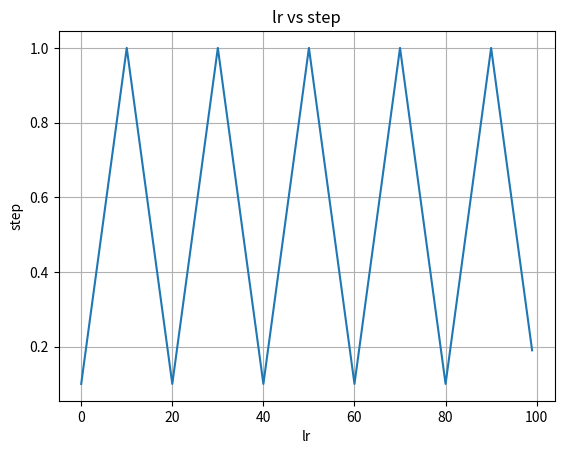

This chart was generated by the following Python code:
import matplotlib.pyplot as plt


def show_image(img):
    """
    :param img: PIL.Image | numpy array
    """
    plt.imshow(img)
    plt.show()


def show_graph(x_value, y_value, x_label, y_label, title):
    fig, ax = plt.subplots()
    ax.plot(x_value, y_value)
    ax.set(xlabel=f'{x_label}', ylabel=f'{y_label}',
           title=f'{title}')
    ax.grid()
    plt.show()


import numpy as np


def get_triangler_lr(iteration, step_size, min_lr, max_lr):
    cycle = np.floor(1 + iteration / (2 * step_size))
    x = np.abs(iteration / step_size - 2 * cycle + 1)
    lr = min_lr + (max_lr - min_lr) * np.maximum(0, (1 - x))
    return lr


if __name__ == '__main__':
    x = []
    for i in range(100):
        t = get_triangler_lr(i, 10, 0.1, 1)
        x.append(t)

    show_graph(list(range(len(x))), x, "lr", "step", "lr vs step")
